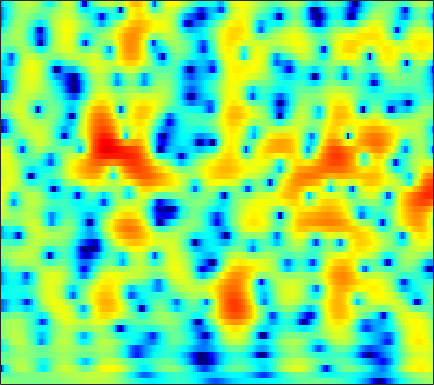

The data file committed next to this chart (first rows):
0.27059, 0.24693, 0.21206, 0.17311, 0.1408, 0.091523, 0.034869, -0.012743, -0.08068, -0.15002, -0.2146, -0.25478, -0.29597, -0.32329, -0.33468, -0.34063, -0.33778, -0.32858, -0.3079, -0.27515, -0.23156, -0.19158, -0.12876, -0.05366
-2.056, -1.975, -1.789, -1.538, -1.328, -1.041, -0.7688, -0.5855, -0.3771, -0.2156, -0.1017, -0.04583, -0.005569, 0.003125, -0.004554, -0.02485, -0.04523, -0.05282, -0.04322, -0.00282, 0.07361, 0.1557, 0.2954, 0.4638
-15.03, -9.528, -5.448, -2.865, -1.463, -0.06686, 0.9301, 1.469, 1.951, 2.19, 2.201, 2.064, 1.683, 1.064, 0.4329, -0.6509, -2.021, -3.214, -4.853, -5.988, -5.817, -4.857, -3.154, -1.505
-1.091, -0.8988, -0.4927, 0.00338, 0.3845, 0.8567, 1.25, 1.476, 1.668, 1.722, 1.624, 1.445, 1.058, 0.4931, -0.05147, -0.9288, -1.944, -2.744, -3.715, -4.312, -4.265, -3.792, -2.803, -1.699
-1.702, -1.514, -1.181, -0.798, -0.505, -0.1345, 0.1889, 0.3873, 0.5791, 0.6794, 0.6865, 0.6331, 0.4943, 0.2896, 0.1045, -0.1603, -0.4142, -0.5777, -0.7345, -0.8022, -0.765, -0.6653, -0.4483, -0.1703
-6.008, -4.718, -3.155, -1.861, -1.064, -0.2128, 0.4222, 0.7667, 1.06, 1.176, 1.132, 1.005, 0.7314, 0.3601, 0.03486, -0.4259, -0.8589, -1.122, -1.339, -1.359, -1.179, -0.9304, -0.4989, -0.01682
-4.795, -3.268, -1.519, -0.1413, 0.674, 1.507, 2.077, 2.338, 2.475, 2.38, 2.048, 1.637, 0.8652, -0.1947, -1.213, -2.936, -5.17, -7.192, -9.85, -10.24, -7.813, -5.711, -3.351, -1.523
-0.2181, 0.1983, 0.771, 1.305, 1.657, 2.025, 2.241, 2.289, 2.196, 1.923, 1.456, 0.9589, 0.09167, -1.004, -1.978, -3.478, -5.174, -6.45, -7.728, -7.85, -6.738, -5.507, -3.809, -2.265
0.1008, 0.5277, 1.016, 1.413, 1.645, 1.844, 1.902, 1.852, 1.664, 1.326, 0.837, 0.3674, -0.3943, -1.284, -2.007, -2.993, -3.942, -4.553, -5.095, -5.186, -4.795, -4.236, -3.257, -2.139
-0.03873, 0.4248, 0.9277, 1.31, 1.515, 1.663, 1.69, 1.642, 1.464, 1.116, 0.6308, 0.1813, -0.576, -1.57, -2.501, -4.046, -6.073, -8.065, -11.54, -14.52, -12.04, -8.873, -5.402, -2.762
-1.84, -1.657, -1.329, -0.9574, -0.7052, -0.4433, -0.2715, -0.225, -0.308, -0.5791, -0.9636, -1.273, -1.724, -2.255, -2.726, -3.404, -4.183, -4.88, -5.8, -6.082, -5.129, -3.837, -1.92, -0.1229
-10.37, -10.38, -8.623, -6.643, -5.468, -4.366, -3.802, -3.771, -4.154, -4.897, -5.948, -6.73, -7.192, -6.617, -5.72, -4.374, -3.112, -2.251, -1.222, -0.2869, 0.6139, 1.293, 2.179, 2.974
-10.88, -10.97, -9.377, -7.521, -6.416, -5.421, -5.128, -5.384, -6.214, -7.604, -10.14, -13.17, -16.92, -12.98, -9.105, -5.389, -2.883, -1.431, 0.1853, 1.496, 2.504, 3.094, 3.71, 4.12
-5.021, -5.114, -5.04, -4.788, -4.555, -4.362, -4.35, -4.352, -4.5, -4.771, -4.913, -4.936, -4.743, -4.045, -3.287, -2.1, -0.8083, 0.1256, 1.244, 2.195, 2.975, 3.427, 3.816, 3.97
-6.107, -5.767, -5.308, -4.878, -4.631, -4.435, -4.277, -4.124, -4.138, -4.358, -4.345, -4.197, -3.788, -3.044, -2.363, -1.422, -0.3805, 0.4552, 1.481, 2.31, 2.972, 3.366, 3.705, 3.802
-10.13, -8.571, -6.928, -5.784, -5.221, -4.758, -4.677, -5.003, -5.691, -6.636, -7.979, -8.807, -8.773, -7.269, -5.624, -3.347, -1.373, -0.1657, 1.164, 2.248, 3.058, 3.488, 3.869, 4.036
-10.41, -8.541, -6.571, -5.146, -4.401, -3.81, -3.796, -4.225, -5.068, -6.544, -9.243, -11.87, -13.39, -9.505, -6.643, -3.697, -1.377, -0.07008, 1.221, 2.203, 2.939, 3.315, 3.632, 3.79
-6.748, -5.462, -3.995, -2.864, -2.193, -1.599, -1.284, -1.138, -1.258, -1.543, -1.756, -1.864, -1.755, -1.386, -0.9089, -0.1609, 0.4684, 0.87, 1.325, 1.603, 1.746, 1.823, 1.884, 1.903
-2.858, -2.079, -1.147, -0.3636, 0.1196, 0.6231, 1.021, 1.29, 1.438, 1.512, 1.611, 1.643, 1.676, 1.63, 1.57, 1.477, 1.184, 0.8395, 0.26, -0.5367, -1.504, -2.177, -2.776, -2.84
-0.3313, 0.03221, 0.4835, 0.9098, 1.192, 1.547, 1.852, 1.985, 2.234, 2.462, 2.549, 2.593, 2.569, 2.478, 2.276, 1.796, 1.136, 0.4112, -1.022, -3.033, -6.106, -9.812, -20.07, -16.76
-0.2109, -0.1137, 0.0122, 0.1505, 0.2593, 0.4234, 0.6051, 0.7061, 0.981, 1.302, 1.585, 1.817, 2.042, 2.199, 2.206, 1.991, 1.603, 1.125, 0.2044, -0.937, -2.294, -3.326, -4.271, -4.392
-2.584, -2.633, -2.601, -2.618, -2.694, -2.945, -3.213, -3.193, -3.04, -2.501, -1.422, -0.5717, 0.4849, 1.259, 1.727, 2.17, 2.271, 2.235, 2.069, 1.692, 1.315, 1.035, 0.6978, 0.5115
-9.136, -8.021, -6.569, -5.857, -5.899, -6.91, -9.342, -12.42, -17.97, -11.8, -6.231, -3.596, -1.084, 0.6112, 1.483, 2.332, 2.769, 2.926, 2.965, 2.794, 2.552, 2.347, 2.057, 1.826
-9.7, -7.66, -5.525, -4.369, -4.056, -4.136, -4.921, -5.431, -5.303, -4.423, -2.418, -1.038, 0.5322, 1.763, 2.467, 2.933, 3.189, 3.145, 2.787, 2.305, 1.575, 1.001, 0.3488, -0.1144
-0.1261, -0.2265, -0.2131, -0.1393, -0.09667, -0.0254, 0.02829, 0.1066, 0.4014, 0.784, 1.345, 1.747, 2.297, 2.659, 2.86, 2.826, 2.554, 2.113, 1.162, -0.1803, -2.153, -4.077, -7.276, -10.14
2.735, 2.296, 1.778, 1.357, 1.115, 0.8475, 0.8398, 0.8693, 0.9257, 1.301, 1.538, 1.763, 2.017, 2.135, 2.05, 1.899, 1.363, 0.8276, -0.1646, -1.653, -3.494, -5.341, -8.052, -10.19
3.795, 2.982, 1.85, 0.7209, -0.04131, -0.7954, -1.143, -1.025, -0.5394, 0.06355, 0.7146, 1.16, 1.549, 1.81, 1.853, 1.719, 1.395, 1.006, 0.3188, -0.5294, -1.476, -2.183, -3.028, -3.603
4.704, 3.435, 1.331, -1.391, -4.028, -8.145, -9.82, -7.46, -3.785, -1.584, 0.1378, 0.9839, 1.782, 2.205, 2.427, 2.353, 2.196, 1.872, 1.336, 0.6953, -0.07575, -0.605, -1.355, -1.918
5.38, 4.262, 2.458, 0.2509, -1.679, -4.09, -4.985, -4.039, -2.178, -0.6163, 0.668, 1.212, 1.832, 2.084, 2.171, 2.085, 1.811, 1.47, 0.8499, 0.008054, -1.067, -2.006, -3.386, -4.685
4.854, 4.42, 3.787, 3.042, 2.474, 1.876, 1.303, 1.191, 0.9856, 0.9734, 0.8267, 0.7145, 0.508, 0.3506, 0.07178, -0.01817, -0.4051, -0.594, -1.191, -2.048, -3.392, -4.856, -7.601, -12.59
3.102, 3.574, 3.913, 3.987, 3.894, 3.559, 3.142, 2.603, 1.854, 0.8744, -0.3899, -1.313, -2.841, -3.951, -4.319, -4.308, -3.674, -3.323, -2.977, -3.021, -3.393, -3.92, -4.859, -5.824
1.477, 2.599, 3.498, 3.946, 4.022, 3.778, 3.32, 2.634, 1.594, -0.1032, -2.16, -4.462, -8.844, -17.48, -26.25, -12.64, -7.889, -6.067, -4.514, -3.681, -3.221, -3.066, -2.915, -2.693
2.412, 2.982, 3.493, 3.705, 3.671, 3.403, 2.836, 2.289, 1.247, 0.0142, -1.552, -2.805, -4.556, -5.933, -6.451, -6.284, -5.584, -5.074, -4.572, -4.4, -4.444, -4.549, -4.563, -4.256
3.686, 3.819, 3.894, 3.754, 3.513, 3.109, 2.352, 1.93, 0.9534, 0.2755, -0.6138, -1.12, -1.655, -2.184, -2.287, -2.629, -2.845, -3.165, -3.756, -4.78, -6.517, -8.216, -11.2, -12.56
4.248, 4.227, 4.019, 3.619, 3.169, 2.316, 1.323, 0.3426, -0.6952, -1.848, -2.11, -2.195, -1.778, -1.287, -1.006, -0.7, -0.7197, -0.9281, -1.569, -2.704, -4.314, -6.055, -8.509, -9.607
3.425, 3.385, 3.12, 2.627, 2.063, 0.8514, -0.71, -2.673, -6.138, -11.79, -13.18, -8.685, -4.463, -1.747, -0.582, 0.6107, 1.187, 1.363, 1.298, 0.8813, 0.3595, -0.1785, -0.7474, -1.163
0.3111, 0.4064, 0.497, 0.3952, 0.1897, -0.2948, -1.165, -2.119, -3.56, -5.06, -4.808, -3.922, -1.877, -0.2402, 0.9347, 1.871, 2.55, 2.795, 2.887, 2.777, 2.369, 2.03, 1.366, 0.6033
-5.465, -5.083, -4.309, -3.377, -2.695, -1.823, -1.303, -0.9092, -0.5397, -0.2248, 0.2141, 0.74, 1.324, 1.989, 2.438, 2.89, 3.199, 3.299, 3.261, 3.044, 2.602, 2.143, 1.312, 0.2097
-15.45, -16.14, -13.12, -8.878, -6.305, -3.827, -1.858, -0.8205, 0.2638, 1.165, 1.712, 2.109, 2.483, 2.803, 2.878, 3.04, 3.02, 2.988, 2.844, 2.542, 2.173, 1.726, 0.9924, 0.005488
-13.19, -13.41, -11.06, -7.526, -5.223, -2.765, -0.7905, 0.213, 1.314, 2.121, 2.541, 2.675, 2.739, 2.608, 2.387, 2.133, 1.817, 1.656, 1.521, 1.389, 1.304, 1.139, 0.7968, 0.2572
-4.064, -3.589, -2.691, -1.523, -0.6112, 0.6352, 1.591, 2.279, 2.839, 3.141, 3.202, 2.944, 2.392, 1.4, 0.5593, -0.8906, -2.103, -2.598, -2.404, -1.514, -0.6637, -0.1152, 0.2768, 0.3152
-0.3971, -0.06314, 0.4805, 1.112, 1.634, 2.262, 2.833, 3.189, 3.454, 3.426, 3.117, 2.691, 1.61, -0.06063, -1.851, -5.559, -12.76, -37.67, -11.39, -5.774, -2.965, -1.67, -0.6643, -0.2364
-0.6777, -0.4419, 0.01458, 0.5903, 1.06, 1.681, 2.288, 2.571, 2.912, 3.018, 2.807, 2.503, 1.78, 0.7779, -0.2305, -1.717, -2.972, -3.524, -3.422, -2.603, -1.726, -1.256, -0.8433, -0.7575
-4.14, -3.94, -3.216, -2.167, -1.308, -0.149, 0.822, 1.464, 2.106, 2.566, 2.798, 2.768, 2.635, 2.309, 1.972, 1.486, 1.011, 0.715, 0.4123, 0.1943, -0.002787, -0.1817, -0.5158, -0.9941
-14.13, -13.83, -10.17, -6.676, -4.578, -2.41, -0.7027, 0.3794, 1.431, 2.226, 2.815, 3.098, 3.299, 3.301, 3.228, 3.022, 2.68, 2.382, 1.941, 1.383, 0.7414, 0.2269, -0.583, -1.51
-13.55, -13.25, -10.44, -7.302, -5.343, -3.116, -1.303, -0.2285, 1.057, 2.018, 2.756, 3.214, 3.574, 3.761, 3.777, 3.626, 3.317, 2.965, 2.337, 1.557, 0.6122, -0.2162, -1.427, -2.746
-7.5, -7.127, -6.258, -5.08, -4.07, -2.662, -1.351, -0.3812, 0.834, 1.883, 2.723, 3.22, 3.723, 4.017, 4.068, 3.941, 3.607, 3.2, 2.41, 1.383, 0.08431, -1.112, -2.966, -5.035
-6.83, -6.273, -5.669, -5.074, -4.505, -3.613, -2.332, -1.26, 0.1037, 1.464, 2.578, 3.215, 3.89, 4.259, 4.377, 4.32, 3.978, 3.548, 2.767, 1.652, 0.1389, -1.286, -3.765, -7.301
-6.705, -6.546, -7.091, -8.352, -9.428, -9.604, -6.834, -4.557, -1.792, 0.4218, 1.991, 2.836, 3.656, 4.055, 4.192, 4.151, 3.839, 3.459, 2.866, 2.05, 0.9908, 0.05188, -1.41, -3.163
-4.344, -4.827, -6.154, -8.479, -11.02, -12.48, -8.388, -5.189, -2.167, -0.06341, 1.398, 2.081, 2.561, 2.714, 2.621, 2.277, 1.795, 1.409, 0.9343, 0.5865, 0.3552, 0.2167, 0.08353, -0.02053
-1.486, -1.7, -2.012, -2.309, -2.426, -2.201, -1.49, -0.8011, 0.0774, 0.7589, 1.192, 1.282, 1.007, 0.3982, -0.3572, -1.694, -3.193, -4.184, -5.184, -5.026, -3.865, -2.791, -1.433, -0.2031
-0.7132, -0.5215, -0.2434, 0.03434, 0.2793, 0.6269, 0.9132, 1.064, 1.252, 1.213, 0.8405, 0.376, -0.5562, -2.032, -3.527, -6.073, -9.686, -13.93, -27.98, -18.35, -10.74, -7.345, -4.104, -1.688
-2.266, -1.565, -0.7124, 0.05665, 0.558, 1.07, 1.406, 1.557, 1.541, 1.273, 0.6597, -0.0495, -1.341, -3.131, -4.838, -7.474, -10.36, -12.36, -13.84, -12.86, -10.09, -7.652, -4.675, -2.143
-5.605, -4.179, -2.525, -1.15, -0.3318, 0.5472, 1.191, 1.494, 1.584, 1.374, 0.8697, 0.2575, -0.9985, -2.713, -4.302, -7.168, -11.33, -16.53, -36.4, -16.09, -9.955, -6.917, -3.823, -1.405
-9.507, -7.393, -5.02, -3.112, -1.926, -0.6515, 0.2718, 0.7306, 1.123, 1.196, 0.9748, 0.5905, -0.1562, -1.202, -2.15, -3.621, -5.163, -6.161, -6.717, -6.123, -4.706, -3.447, -1.784, -0.2673
-11.58, -9.301, -6.732, -4.621, -3.278, -1.851, -0.7533, -0.1047, 0.5234, 0.8858, 0.9726, 0.8805, 0.6242, 0.1981, -0.2393, -0.8502, -1.417, -1.722, -1.946, -1.913, -1.61, -1.254, -0.6229, 0.115
-10.89, -8.913, -6.615, -4.704, -3.502, -2.113, -0.958, -0.2306, 0.4924, 1.022, 1.348, 1.488, 1.473, 1.298, 1.078, 0.704, 0.272, -0.06329, -0.4971, -0.8644, -1.129, -1.223, -1.155, -0.8253
-7.958, -6.645, -5.117, -3.756, -2.822, -1.655, -0.6121, 0.05431, 0.8856, 1.552, 2.057, 2.295, 2.4, 2.296, 2.116, 1.7, 1.103, 0.5294, -0.3809, -1.449, -2.666, -3.587, -4.587, -4.717
